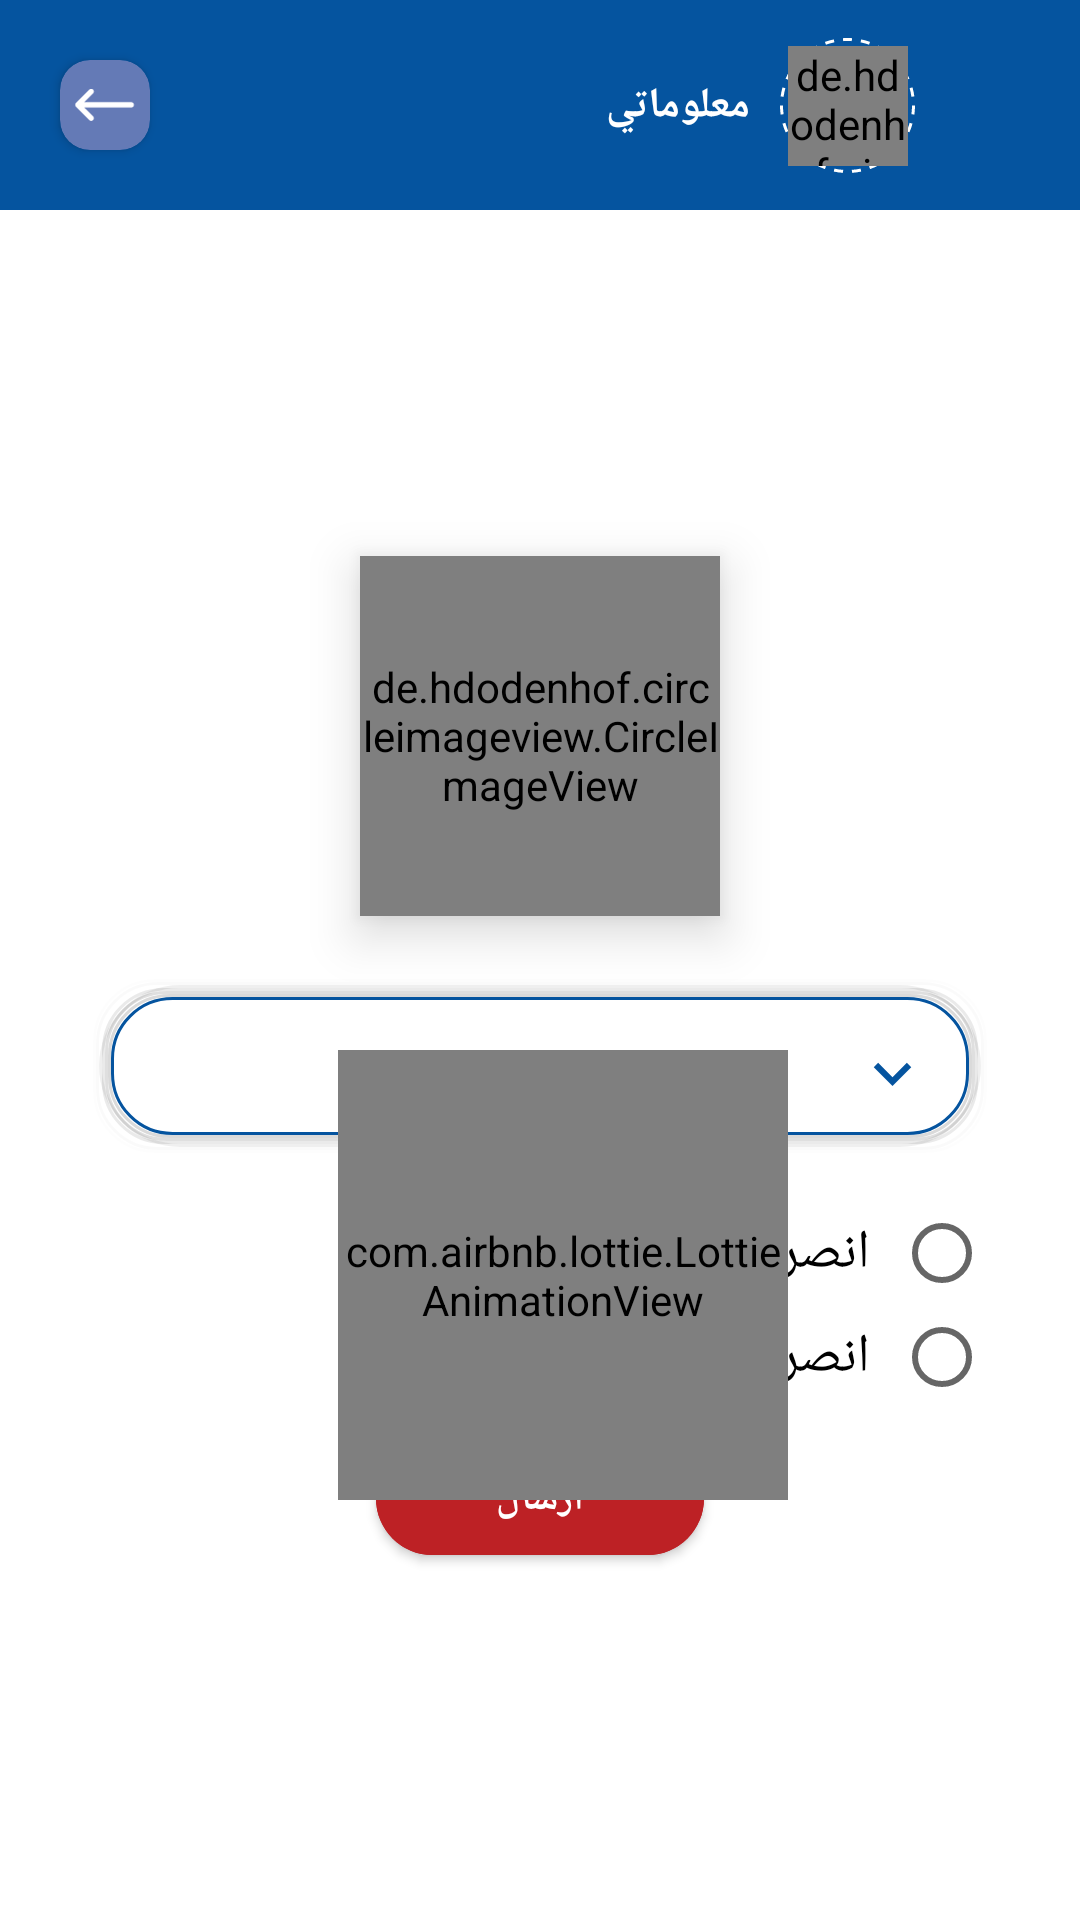

Here is an Android app screen rendered from its layout file. Give the layout XML and the strings, colors and styles it references.
<!-- AndroidManifest.xml: fallback theme Theme.MaterialComponents.DayNight.NoActionBar -->
<!-- res/layout/fragment_parents_options.xml -->
<?xml version="1.0" encoding="utf-8"?>
<LinearLayout
    xmlns:android="http://schemas.android.com/apk/res/android"
        xmlns:tools="http://schemas.android.com/tools"
        xmlns:app="http://schemas.android.com/apk/res-auto"
        android:layout_width="match_parent"
        android:layout_height="match_parent"
        tools:context=".ui.fragments.ParentsOptionsFragment"
        android:layoutDirection="rtl"
        android:orientation="vertical"

    >
    <include
        android:id="@+id/included_tap"
        layout="@layout/action_bar2" />

    <LinearLayout
        android:layout_width="match_parent"
        android:layout_height="match_parent"
        android:orientation="vertical"
        android:gravity="center"
        >

    <de.hdodenhof.circleimageview.CircleImageView
        android:layout_width="120sp"
        android:layout_height="120sp"
        android:layout_marginBottom="10dp"
        android:src="@drawable/leaders"
        android:elevation="10dp"
        />
<androidx.constraintlayout.widget.ConstraintLayout
    android:layout_width="match_parent"
    android:layout_height="wrap_content"
    android:layout_marginTop="10dp"
    >

    <Spinner
        android:layout_marginLeft="30dp"
        android:layout_marginRight="30dp"
        android:id="@+id/spinner"
        android:layout_width="match_parent"
        android:layout_height="60dp"
        android:fontFamily="@font/arabicregular"
        android:background="@drawable/custom_text_view"
        app:layout_constraintEnd_toEndOf="parent"
        app:layout_constraintTop_toTopOf="parent"
        android:gravity="left|center_vertical"
        />
    <ImageView
        android:layout_width="25dp"
        android:layout_height="25dp"
        app:layout_constraintRight_toRightOf="parent"
        app:layout_constraintTop_toTopOf="parent"
        android:layout_marginTop="20dp"
        android:layout_marginRight="50dp"
        android:src="@drawable/down_arrow"
        />
    <LinearLayout
        android:layout_marginEnd="30dp"
        android:layout_marginStart="30dp"
        android:layout_width="match_parent"
        android:layout_height="wrap_content"
        app:layout_constraintTop_toBottomOf="@id/spinner"
        android:orientation="vertical"
        android:gravity="center"
        >
    <androidx.constraintlayout.widget.ConstraintLayout
        android:layout_marginTop="10dp"
        android:layout_width="match_parent"
        android:layout_height="wrap_content"
        android:gravity="end"
        >


    </androidx.constraintlayout.widget.ConstraintLayout>
        <androidx.constraintlayout.widget.ConstraintLayout
            android:layout_marginTop="10dp"
            android:layout_width="match_parent"
            android:layout_height="wrap_content"
            android:gravity="right"
            >

            <TextView
                app:layout_constraintTop_toTopOf="parent"
                android:layout_marginRight="10dp"
                android:layout_width="wrap_content"
                android:layout_height="wrap_content"
                android:text="انصراف"
                android:fontFamily="@font/arabicregular"
                android:textSize="18sp"
                android:textColor="@color/black"
                app:layout_constraintRight_toLeftOf="@id/departure_checkbox"
                />
            <RadioButton
                app:layout_constraintTop_toTopOf="parent"
                android:id="@+id/departure_checkbox"
                app:layout_constraintRight_toRightOf="parent"
                android:layout_width="30dp"
                android:layout_height="20dp"
                app:layout_constraintBottom_toBottomOf="parent"
                />
        </androidx.constraintlayout.widget.ConstraintLayout>
        <androidx.constraintlayout.widget.ConstraintLayout
            android:layout_width="match_parent"
            android:layout_height="wrap_content"
            android:gravity="right"
            android:layout_marginTop="10dp"
            >

            <TextView
                android:layout_marginRight="10dp"
                android:layout_width="wrap_content"
                android:layout_height="wrap_content"
                android:text="انصراف مع شخص"
                android:textSize="18sp"
                android:fontFamily="@font/arabicregular"
                android:textColor="@color/black"
                app:layout_constraintTop_toTopOf="parent"
                app:layout_constraintRight_toLeftOf="@id/departure_wih_someone_check_box"
                />
            <RadioButton
                app:layout_constraintRight_toRightOf="parent"
                app:layout_constraintTop_toTopOf="parent"
                android:id="@+id/departure_wih_someone_check_box"
                android:layout_width="30dp"
                android:layout_height="20dp"
                app:layout_constraintBottom_toBottomOf="parent"/>
        </androidx.constraintlayout.widget.ConstraintLayout>
        <androidx.constraintlayout.widget.ConstraintLayout
            android:layout_width="match_parent"
            android:layout_height="wrap_content"
            android:gravity="right"
            android:layout_marginTop="10dp"
            android:visibility="gone"
            >

            <TextView
                android:layout_marginRight="10dp"
                android:layout_width="wrap_content"
                android:layout_height="wrap_content"
                android:text="طلب اذن للطالب"
                android:textSize="18sp"
                android:fontFamily="@font/arabicregular"
                android:textColor="@color/black"
                app:layout_constraintTop_toTopOf="parent"
                app:layout_constraintRight_toLeftOf="@id/request_permission"
                />
            <RadioButton
                app:layout_constraintRight_toRightOf="parent"
                app:layout_constraintTop_toTopOf="parent"
                android:id="@+id/request_permission"
                android:layout_width="30dp"
                android:layout_height="20dp"
                app:layout_constraintBottom_toBottomOf="parent"/>
        </androidx.constraintlayout.widget.ConstraintLayout>
        <com.google.android.material.button.MaterialButton
            android:id="@+id/btn_send"
            android:layout_marginTop="10dp"
            android:layout_width="wrap_content"
            android:layout_height="wrap_content"
            android:text="ارسال"
            android:fontFamily="@font/arabicregular"
            app:layout_constraintTop_toBottomOf="@id/phone_number_tv"
            app:layout_constraintLeft_toLeftOf="parent"
            app:layout_constraintRight_toRightOf="parent"
            android:paddingLeft="40dp"
            android:paddingRight="40dp"
            android:paddingTop="10dp"
            android:paddingBottom="10dp"
            android:backgroundTint="@color/tab_selected_background"
            android:textColor="@color/white"
            android:textSize="13sp"
            android:textStyle="bold"
            app:cornerRadius="20dp"
            />
    </LinearLayout>
    <com.airbnb.lottie.LottieAnimationView
        android:id="@+id/pb"
        app:layout_constraintTop_toTopOf="parent"
        app:layout_constraintBottom_toBottomOf="parent"
        app:layout_constraintLeft_toLeftOf="parent"
        app:layout_constraintRight_toRightOf="parent"
        android:layout_width="150sp"
        android:layout_marginLeft="15dp"
        android:layout_height="150sp"
        app:lottie_autoPlay="true"
        app:lottie_loop="true"
        app:lottie_rawRes="@raw/loading"
        />

</androidx.constraintlayout.widget.ConstraintLayout>
    </LinearLayout>

    </LinearLayout>
<!-- res/layout/action_bar2.xml (included above) -->
<?xml version="1.0" encoding="utf-8"?>
<androidx.constraintlayout.widget.ConstraintLayout xmlns:android="http://schemas.android.com/apk/res/android"
    xmlns:app="http://schemas.android.com/apk/res-auto"
    android:layout_width="match_parent"
    android:layout_height="70dp"
    android:background="@color/action_bar_background"
    app:layout_constraintTop_toTopOf="parent"
    app:layout_constraintRight_toRightOf="parent"
    app:layout_constraintEnd_toEndOf="parent"

    android:id="@+id/action_bar">

    <ImageView
        android:id="@+id/side_menu_opener"
        android:layout_width="35dp"
        android:layout_height="40dp"
        android:layout_marginEnd="20dp"
        android:src="@drawable/baseline_menu_24"
        app:layout_constraintBottom_toBottomOf="parent"
        app:layout_constraintRight_toRightOf="parent"
        app:layout_constraintTop_toTopOf="parent"

        />

    <androidx.constraintlayout.widget.ConstraintLayout
        android:id="@+id/profile_image2"
        android:layout_width="45dp"
        android:layout_height="45dp"
        app:layout_constraintBottom_toBottomOf="parent"
        app:layout_constraintRight_toLeftOf="@id/side_menu_opener"
        app:layout_constraintTop_toTopOf="parent"
        android:background="@drawable/dott"
        >

        <de.hdodenhof.circleimageview.CircleImageView
            android:id="@+id/profile_image"
            android:layout_width="40dp"
            android:layout_height="40dp"
            android:src="@drawable/leaders"
            app:civ_border_width="2dp"
            app:civ_border_color="@color/action_bar_background"
            app:layout_constraintBottom_toBottomOf="parent"
            app:layout_constraintEnd_toEndOf="parent"
            app:layout_constraintStart_toStartOf="parent"
            app:layout_constraintTop_toTopOf="parent" />
    </androidx.constraintlayout.widget.ConstraintLayout>

    <TextView
        android:id="@+id/textView"
        android:layout_width="wrap_content"
        android:layout_height="wrap_content"
        android:layout_marginEnd="10dp"
        android:text="معلوماتي"
        android:fontFamily="@font/arabicregular"
        android:textColor="@color/white"
        android:textSize="14sp"
        android:textStyle="bold|normal"
        app:layout_constraintBottom_toBottomOf="parent"
        app:layout_constraintRight_toLeftOf="@+id/profile_image2"
        app:layout_constraintTop_toTopOf="parent" />

    <androidx.cardview.widget.CardView
        android:id="@+id/cardView"
        android:layout_width="wrap_content"
        android:layout_height="wrap_content"
        android:layout_marginStart="20dp"
        android:backgroundTint="@color/light_purple_action_bar"
        app:cardCornerRadius="10dp"
        app:layout_constraintBottom_toBottomOf="parent"
        app:layout_constraintLeft_toLeftOf="parent"
        app:layout_constraintTop_toTopOf="parent">

        <ImageView
            android:id="@+id/back_button"
            android:layout_width="30dp"
            android:layout_height="30dp"
            android:padding="5dp"
            android:src="@drawable/arraw" />

    </androidx.cardview.widget.CardView>

</androidx.constraintlayout.widget.ConstraintLayout>
<!-- resources referenced by this layout -->
<resources>
  <color name="action_bar_background">#05549f</color>
  <color name="black">#FF000000</color>
  <color name="light_purple_action_bar">#647ab6</color>
  <color name="tab_selected_background">#bd2125</color>
  <color name="white">#FFFFFFFF</color>
  <!-- drawable arraw: png bitmap (drawable, 105266 bytes) -->
  <!-- drawable custom_text_view: vector/xml drawable (drawable, 2321 chars, omitted) -->
  <!-- drawable dott (drawable) -->
  <?xml version="1.0" encoding="utf-8"?>
  <shape xmlns:android="http://schemas.android.com/apk/res/android"
      android:shape="oval"
      >
      <stroke
          android:color="@color/white"
          android:width="1dp"
          android:dashGap="3dp"
          android:dashWidth="3dp"
          />
  
  </shape>
  <!-- drawable down_arrow (drawable) -->
  <vector android:height="24dp" android:tint="#05549F"
      android:viewportHeight="24" android:viewportWidth="24"
      android:width="24dp" xmlns:android="http://schemas.android.com/apk/res/android">
      <path android:fillColor="@android:color/white" android:pathData="M7.41,8.59L12,13.17l4.59,-4.58L18,10l-6,6 -6,-6 1.41,-1.41z"/>
  </vector>
  <!-- drawable leaders: png bitmap (drawable, 212587 bytes) -->
</resources>
